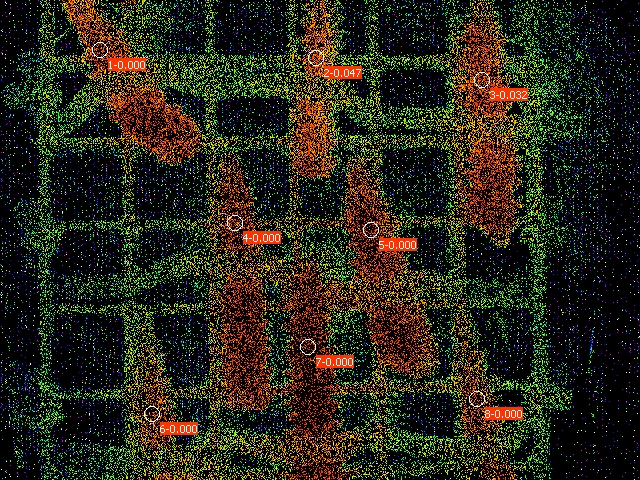

Values plotted in this chart, from the file beside it:
Date; Time; No.; PAR; F1; F2; F3; F4; F5; F6; F7; F8; F9; F10; F11; F12; F13; F14; F15; F16; Fm'1; Fm'2; Fm'3; Fm'4
20.06.23; 21:42:47; 1; 0; 0.0029; 0.0024; 0.0020; 0.0034; 0.0029; 0.0024; 0.0034; 0.0020; 0.0024; 0.0024; 0.0020; 0.1007; 0.0029; 0.0024; 0.0059; 0.0020; 0.0029; 0.0044; 0.0034; 0.0064
20.06.23; 21:43:03; 2; 0; 0.0020; 0.0024; 0.0015; 0.0029; 0.0020; 0.0020; 0.0034; 0.0015; 0.0015; 0.0024; 0.0015; 0.1075; 0.0029; 0.0020; 0.0064; 0.0020; 0.0044; 0.0034; 0.0034; 0.0054
20.06.23; 21:52:04; 3; 0; 0.1730; 0.1398; 0.1931; 0.1276; 0.2087; 0.0870; 0.2566; 0.1065; 0.0513; 0.0523; 0.0753; 0.0611; 0.2033; 0.0435; 0.2669; 0.0440; 0.1750; 0.1466; 0.1994; 0.1276
